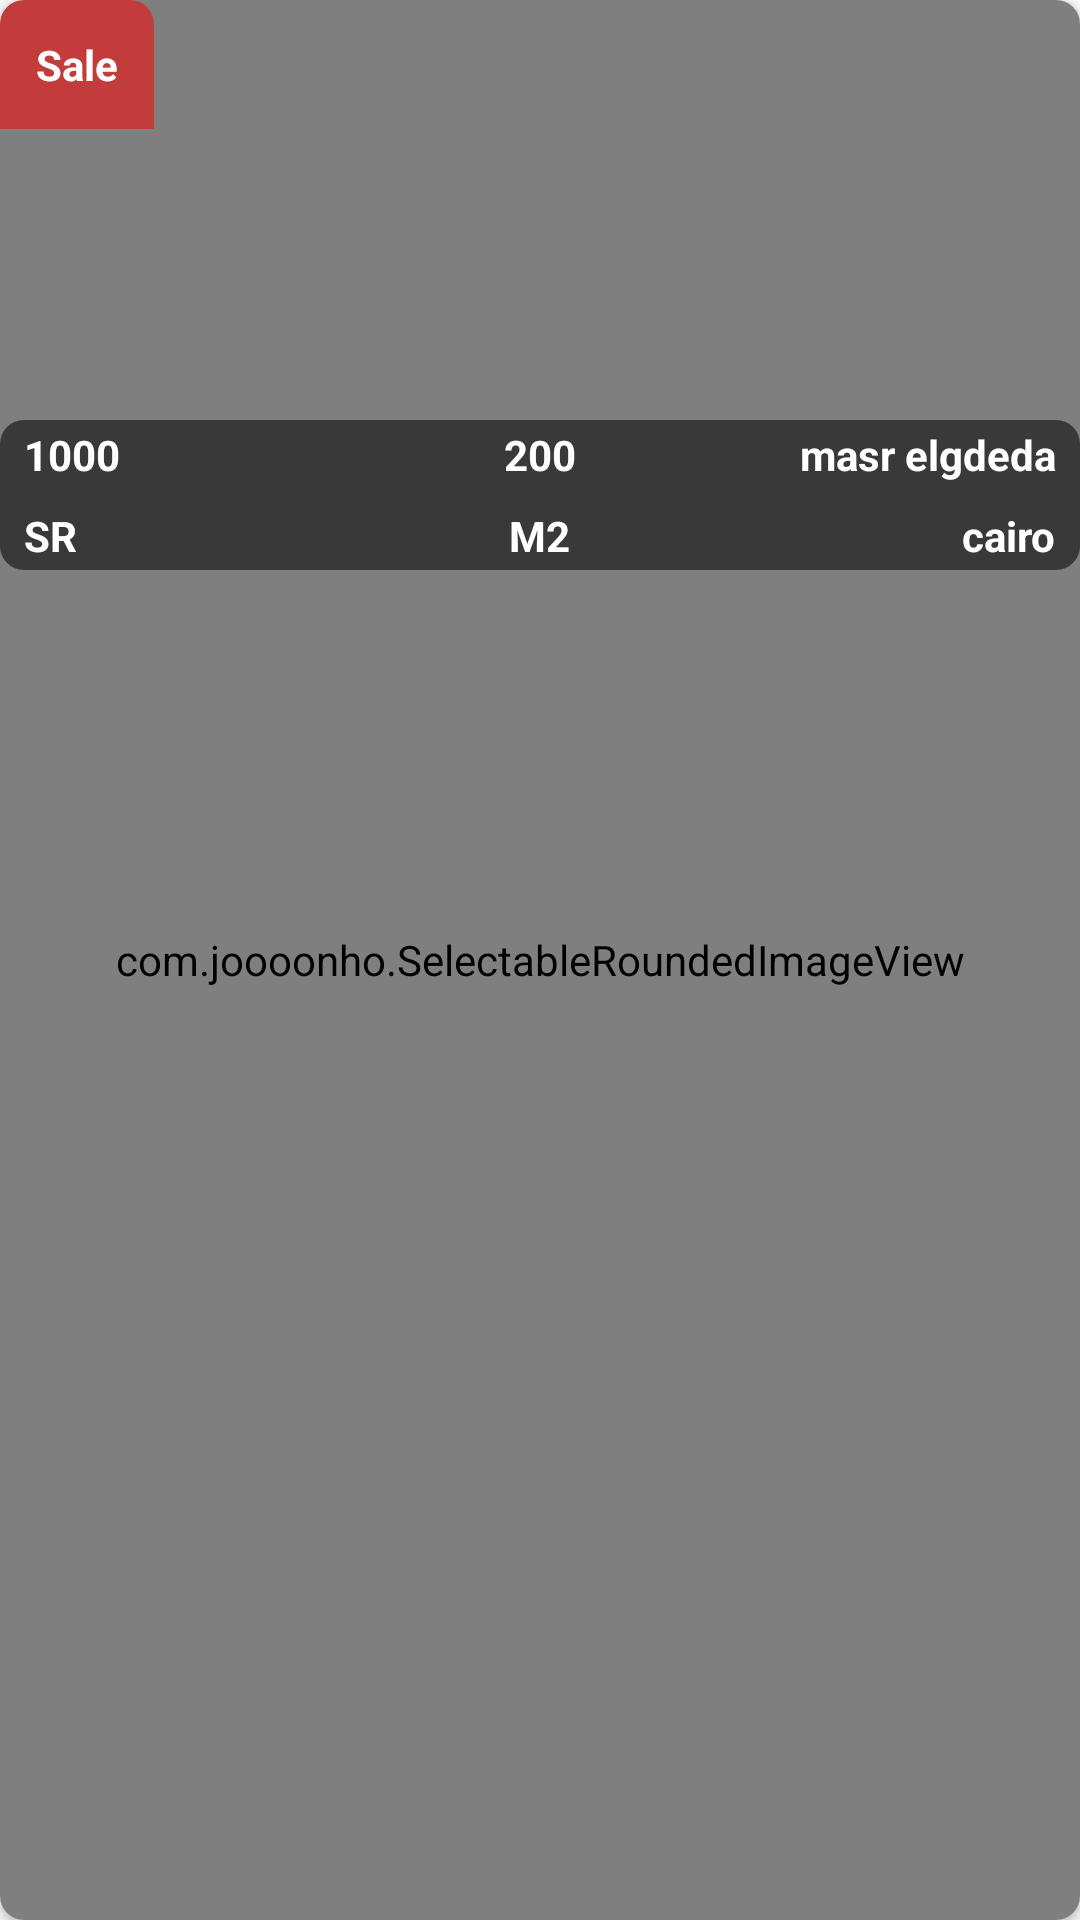

The Android layout XML behind this screen, and the referenced resources:
<!-- AndroidManifest.xml: application theme AppTheme -->
<!-- res/layout/tool.xml -->
<?xml version="1.0" encoding="utf-8"?>
<androidx.cardview.widget.CardView xmlns:android="http://schemas.android.com/apk/res/android"
    xmlns:app="http://schemas.android.com/apk/res-auto"
    xmlns:tools="http://schemas.android.com/tools"
    android:layout_width="match_parent"
    android:layout_height="200dp"
    app:cardCornerRadius="@dimen/dim_8dp"
    android:layout_margin="@dimen/dim_8dp">
    <RelativeLayout
        android:layout_width="match_parent"
        android:layout_height="wrap_content">

        <com.joooonho.SelectableRoundedImageView
            android:id="@+id/imageView"
            android:layout_width="match_parent"
            android:layout_height="match_parent"
            android:scaleType="fitXY"
            android:src="@drawable/profile_placeholder"
            app:sriv_left_top_corner_radius="8dp"
            app:sriv_left_bottom_corner_radius="@dimen/dim_8dp"
            app:sriv_right_bottom_corner_radius="@dimen/dim_8dp"
            app:sriv_right_top_corner_radius="@dimen/dim_8dp"/>

        <TextView
            android:id="@+id/type"
            android:layout_width="wrap_content"
            android:layout_height="wrap_content"
            android:background="@drawable/last"
            android:padding="12dip"
            android:text="@string/sale"
            android:textStyle="bold"
            android:textColor="#ffffffff" />

        <RelativeLayout
            android:layout_width="match_parent"
            android:layout_height="50dp"
            android:background="@drawable/layout"
            android:layout_marginTop="140dp"
            android:paddingStart="@dimen/dim_8dp"
            android:paddingEnd="@dimen/dim_8dp">

            <TextView
                android:id="@+id/eg"
                android:layout_width="wrap_content"
                android:layout_height="wrap_content"
                android:text="1000"
                android:textStyle="bold"
                android:textColor="@color/white"/>

            <TextView
                android:id="@+id/currencyTV"
                android:layout_width="wrap_content"
                android:layout_height="wrap_content"
                android:text="@string/saudi_ryal"
                android:textStyle="bold"
                android:layout_alignParentBottom="true"
                android:textColor="@color/white"/>

            <TextView
                android:id="@+id/m2"
                android:layout_width="wrap_content"
                android:layout_height="wrap_content"
                android:text="200"
                android:textStyle="bold"
                android:layout_centerHorizontal="true"
                android:textColor="@color/white"/>

            <TextView
                android:id="@+id/unitTV"
                android:layout_width="wrap_content"
                android:layout_height="wrap_content"
                android:text="@string/m2"
                android:textStyle="bold"
                android:layout_centerHorizontal="true"
                android:layout_alignParentBottom="true"
                android:textColor="@color/white"/>

            <TextView
                android:id="@+id/cityTV"
                android:layout_width="wrap_content"
                android:layout_height="wrap_content"
                android:text="masr elgdeda"
                android:textStyle="bold"
                android:layout_alignParentEnd="true"
                android:textColor="@color/white" />

            <TextView
                android:id="@+id/countryTV"
                android:layout_width="wrap_content"
                android:layout_height="wrap_content"
                android:text="cairo"
                android:textStyle="bold"
                android:layout_alignParentEnd="true"
                android:layout_alignParentBottom="true"
                android:textColor="@color/white" />

        </RelativeLayout>
    </RelativeLayout>
</androidx.cardview.widget.CardView>
<!-- resources referenced by this layout -->
<resources>
  <color name="white">#ffff</color>
  <dimen name="dim_8dp">8dp</dimen>
  <!-- drawable last (drawable) -->
  <?xml version="1.0" encoding="UTF-8" ?>
       <shape xmlns:android="http://schemas.android.com/apk/res/android">
      <solid android:color="#86FF0000" />
      - 
      <padding
          android:bottom="2dp"
          android:left="2dp"
          android:right="2dp"
          android:top="2dp" />
      <corners android:bottomLeftRadius="0dp"
          android:bottomRightRadius="0dp"
          android:topLeftRadius="8dp"
          android:topRightRadius="8dp" />
  </shape>
  <!-- drawable layout (drawable) -->
  <?xml version="1.0" encoding="UTF-8" ?>
       <shape xmlns:android="http://schemas.android.com/apk/res/android">
      <solid android:color="#8C000000" />
      - 
      <padding android:bottom="2dp" android:left="2dp" android:right="2dp" android:top="2dp" />
      --><corners android:bottomLeftRadius="8dp"
      android:bottomRightRadius="8dp"
      android:topLeftRadius="8dp"
      android:topRightRadius="8dp" />
  </shape>
  <string name="m2">M2</string>
  <string name="sale">Sale</string>
  <string name="saudi_ryal">SR</string>
  <style name="AppTheme" parent="Theme.AppCompat.Light.NoActionBar">
          
          <item name="colorPrimary">@color/colorPrimary</item>
          <item name="colorPrimaryDark">@color/colorPrimaryDark</item>
          <item name="colorAccent">@color/colorAccent</item>
          <item name="android:navigationBarColor" tools:targetApi="lollipop">@color/colorPrimaryDark</item>
      </style>
  <color name="colorPrimary">#2196F3</color>
  <color name="colorPrimaryDark">#007ac1</color>
  <color name="colorAccent">#6ec6ff</color>
</resources>
